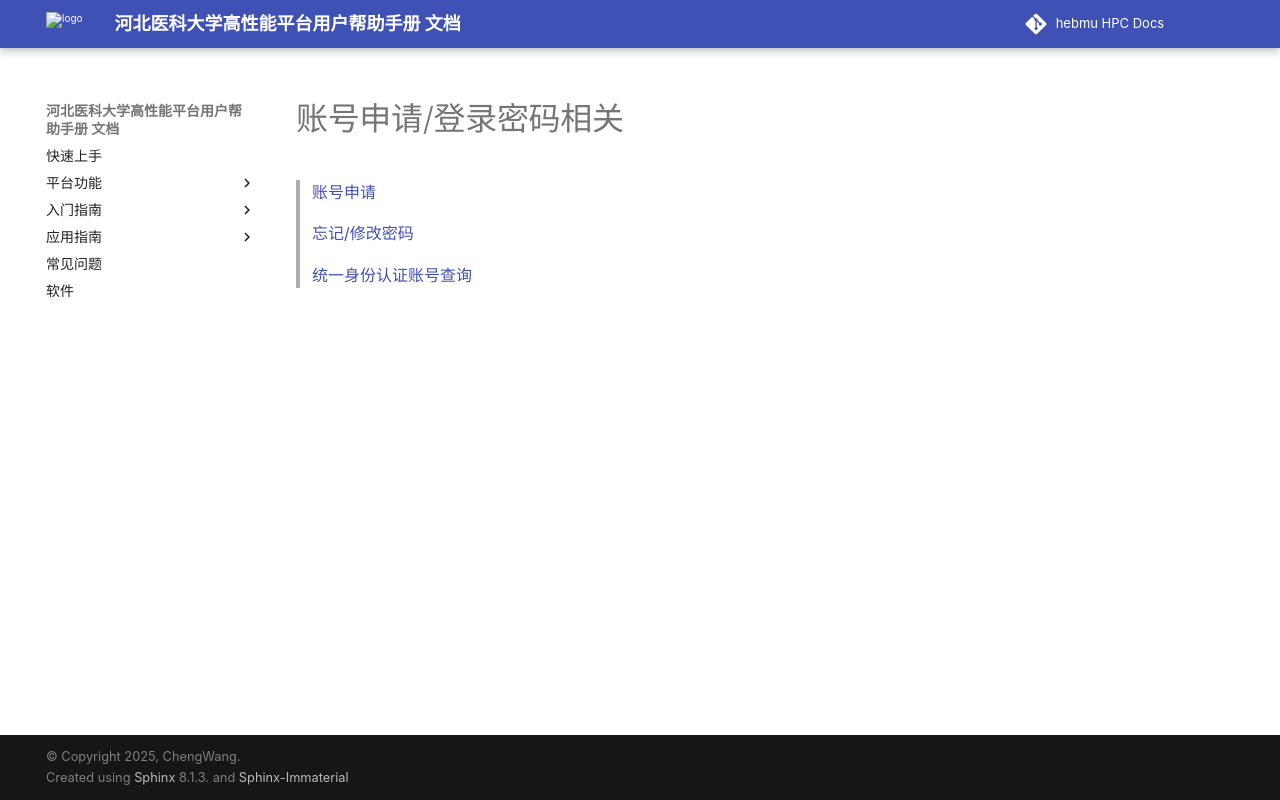

repository: ChengWang97/docs.hpc.msdc.hebmu.edu · page: 05-faq/accountapplication/accountindex.html · generator: sphinx

:orphan:

=================================
账号申请/登录密码相关
=================================


  :doc:`./accountApply` 

  :doc:`./forgetpassword` 

  :doc:`./accountquery` 
